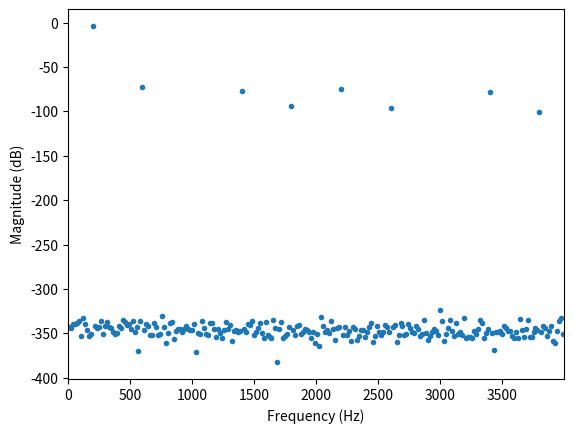

Generate this figure with matplotlib:
import numpy as np
import matplotlib.pyplot as plt
import random

vpp = 2.5

adbits = 10
places = 2**adbits
step = vpp/places
# error = 0.0110703125  # in volts
error = 0
Fs = 8000  # sampling rate
Ts = 1.0/Fs  # sampling interval
ff = 200  # frequency of the signal
t = np.arange(0, 100/ff, Ts)  # Time vector 3 periods
y = np.cos(2*np.pi*ff*t)

y = [float((int(round((v*vpp/2) / step)) + random.randint(-int(error/step), int(error/step))) * step) for v in y]

n = len(y)  # length of the signal
k = np.arange(n)
T = n/Fs
frq = k/T  # two sides frequency range
frq = frq[range(int(n/2))]  # one side frequency range

Y = np.fft.fft(y)/n   # fft computing and normalization
Y = abs(Y[range(int(n/2))])

Y = [20 * np.log10(m) for m in Y]
# plt.plot(t, y, 'o-')
plt.plot(frq, Y, '.-')
plt.xlim(0, frq[len(frq) - 1])
plt.xlabel("Frequency (Hz)")
plt.ylabel("Magnitude (dB)")
plt.show()

